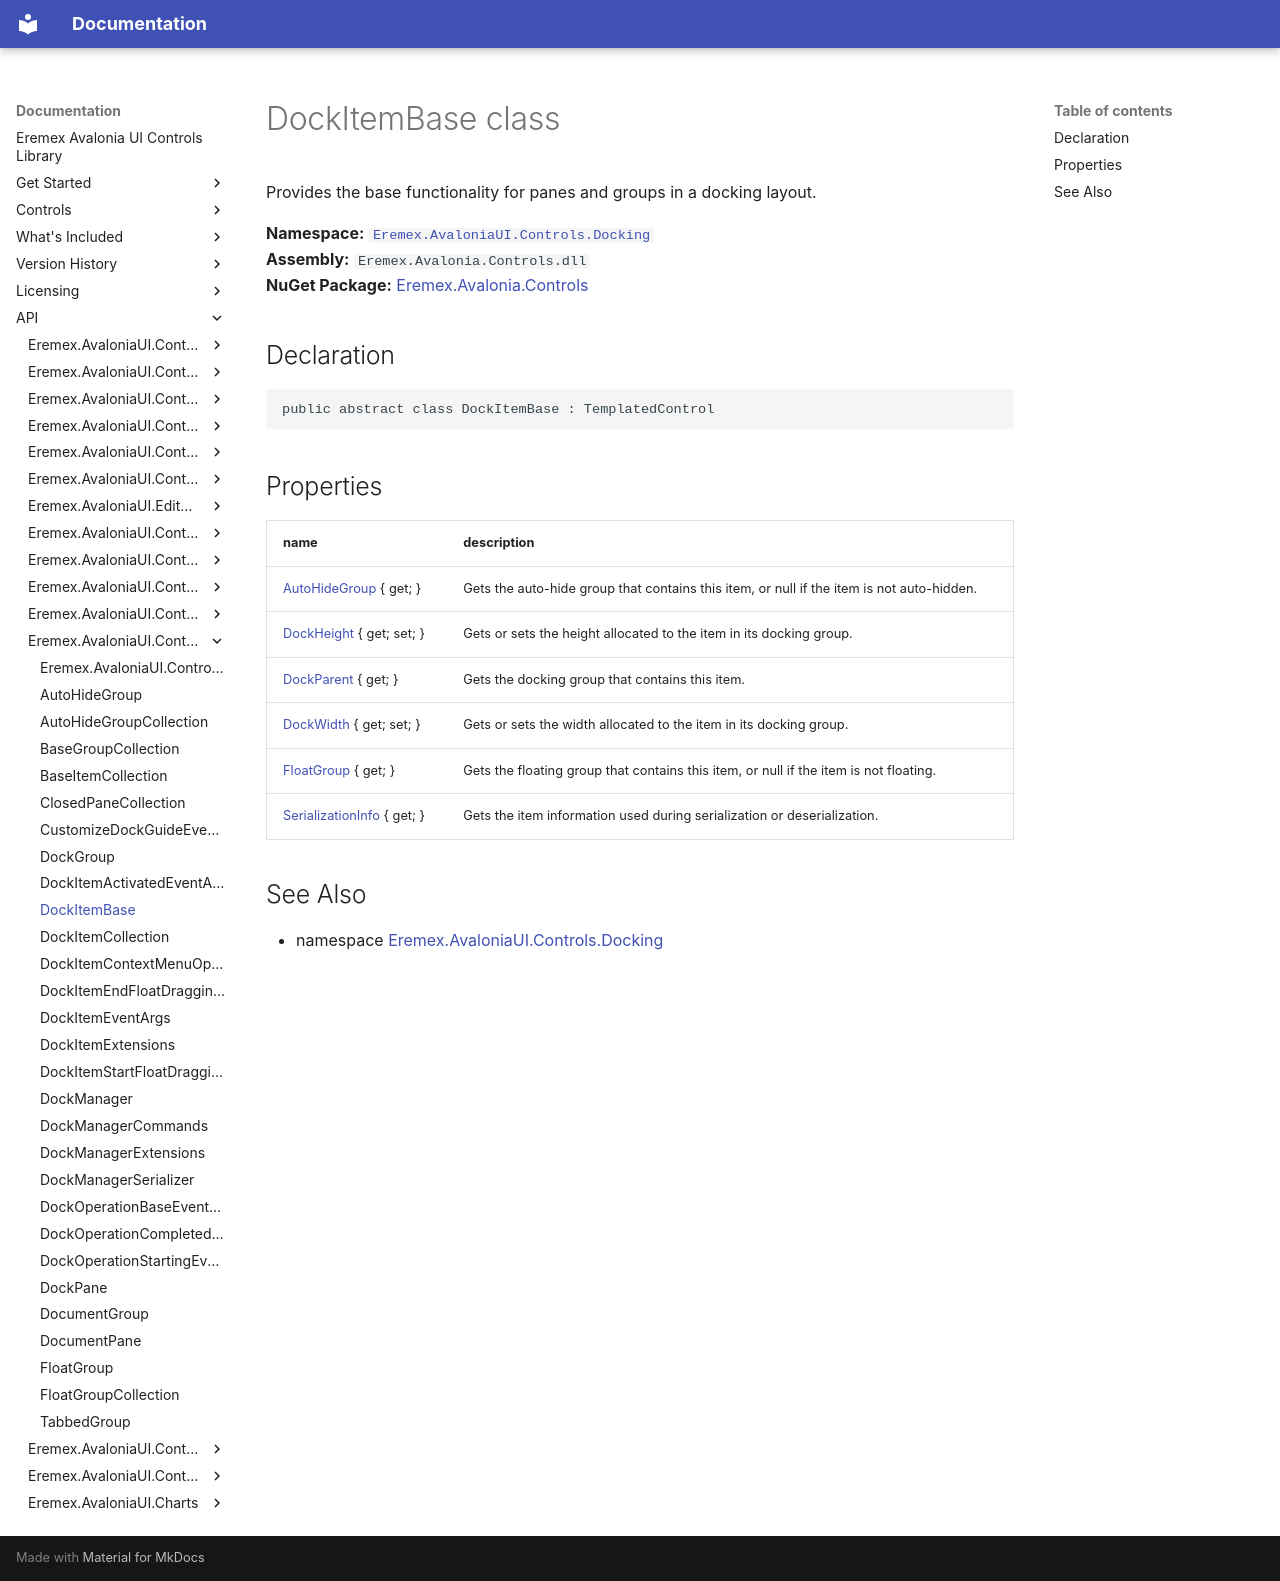

repository: Eremex/controls-doc · page: API/Eremex.AvaloniaUI.Controls.Docking/DockItemBase/index.html · generator: mkdocs

# DockItemBase class

Provides the base functionality for panes and groups in a docking layout.

**Namespace:** [`Eremex.AvaloniaUI.Controls.Docking`](./index.md)  
**Assembly:** `Eremex.Avalonia.Controls.dll`  
**NuGet Package:** [Eremex.Avalonia.Controls](https://www.nuget.org/packages/Eremex.Avalonia.Controls)

## Declaration

```csharp
public abstract class DockItemBase : TemplatedControl
```

## Properties

| name | description |
| --- | --- |
| [AutoHideGroup](DockItemBase/AutoHideGroup.md) { get; } | Gets the auto-hide group that contains this item, or null if the item is not auto-hidden. |
| [DockHeight](DockItemBase/DockHeight.md) { get; set; } | Gets or sets the height allocated to the item in its docking group. |
| [DockParent](DockItemBase/DockParent.md) { get; } | Gets the docking group that contains this item. |
| [DockWidth](DockItemBase/DockWidth.md) { get; set; } | Gets or sets the width allocated to the item in its docking group. |
| [FloatGroup](DockItemBase/FloatGroup.md) { get; } | Gets the floating group that contains this item, or null if the item is not floating. |
| [SerializationInfo](DockItemBase/SerializationInfo.md) { get; } | Gets the item information used during serialization or deserialization. |

## See Also

* namespace [Eremex.AvaloniaUI.Controls.Docking](./index.md)

<!-- DO NOT EDIT: generated by xmldocmd for Eremex.Avalonia.Controls.dll -->
